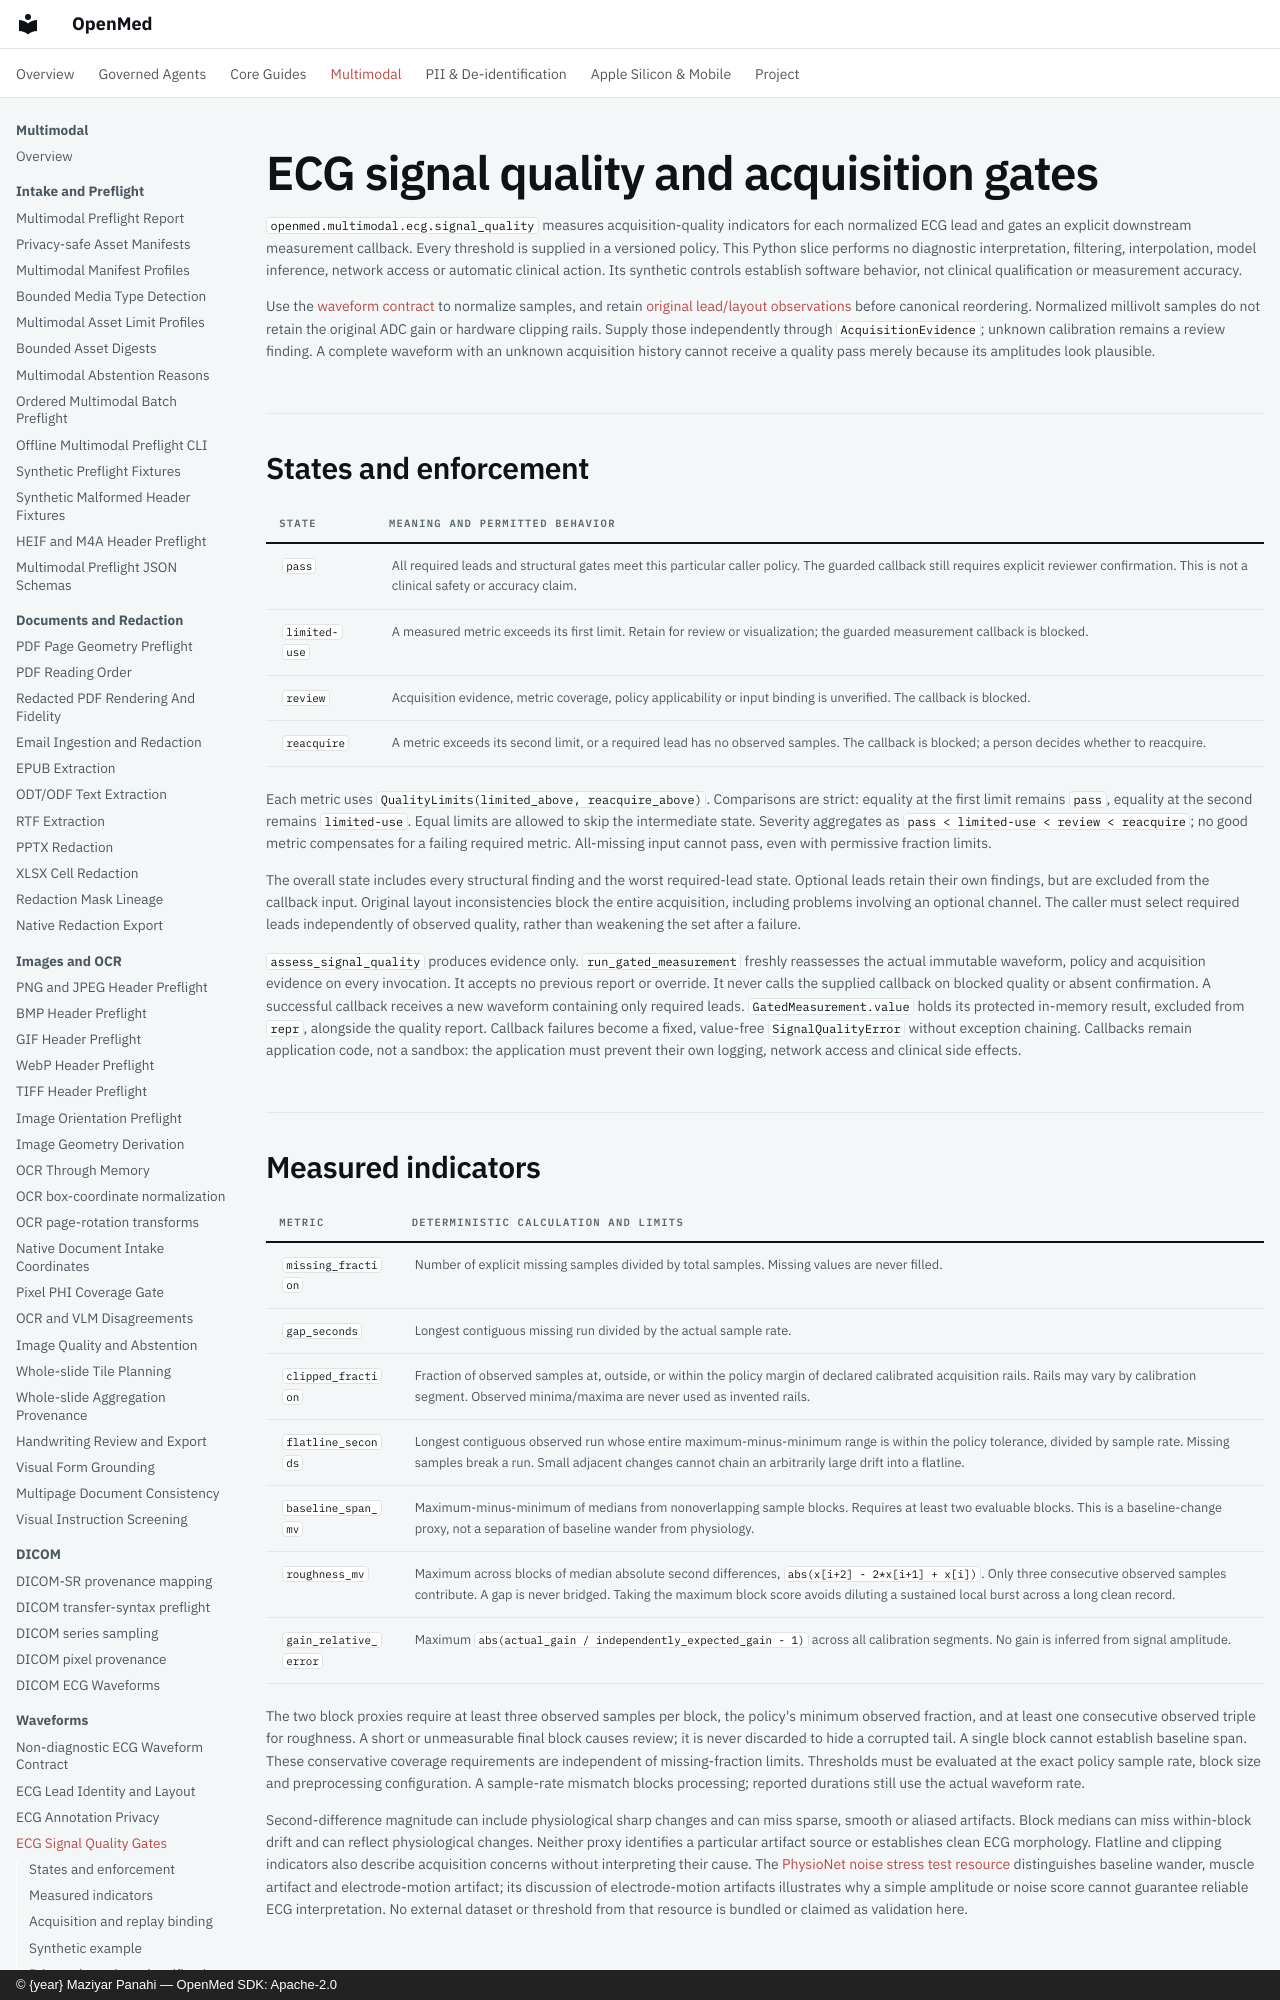

repository: maziyarpanahi/openmed · page: multimodal/ecg-signal-quality/index.html · generator: mkdocs · copyright: © {year} Maziyar Panahi — OpenMed SDK: Apache-2.0

# ECG signal quality and acquisition gates

`openmed.multimodal.ecg.signal_quality` measures acquisition-quality indicators for each normalized ECG lead and gates an explicit downstream measurement callback. Every threshold is supplied in a versioned policy. This Python slice performs no diagnostic interpretation, filtering, interpolation, model inference, network access or automatic clinical action. Its synthetic controls establish software behavior, not clinical qualification or measurement accuracy.

Use the [waveform contract](ecg-waveform-contract.md) to normalize samples, and retain [original lead/layout observations](ecg-lead-layout.md) before canonical reordering. Normalized millivolt samples do not retain the original ADC gain or hardware clipping rails. Supply those independently through `AcquisitionEvidence`; unknown calibration remains a review finding. A complete waveform with an unknown acquisition history cannot receive a quality pass merely because its amplitudes look plausible.

## States and enforcement

| State | Meaning and permitted behavior |
| --- | --- |
| `pass` | All required leads and structural gates meet this particular caller policy. The guarded callback still requires explicit reviewer confirmation. This is not a clinical safety or accuracy claim. |
| `limited-use` | A measured metric exceeds its first limit. Retain for review or visualization; the guarded measurement callback is blocked. |
| `review` | Acquisition evidence, metric coverage, policy applicability or input binding is unverified. The callback is blocked. |
| `reacquire` | A metric exceeds its second limit, or a required lead has no observed samples. The callback is blocked; a person decides whether to reacquire. |

Each metric uses `QualityLimits(limited_above, reacquire_above)`. Comparisons are strict: equality at the first limit remains `pass`, equality at the second remains `limited-use`. Equal limits are allowed to skip the intermediate state. Severity aggregates as `pass < limited-use < review < reacquire`; no good metric compensates for a failing required metric. All-missing input cannot pass, even with permissive fraction limits.

The overall state includes every structural finding and the worst required-lead state. Optional leads retain their own findings, but are excluded from the callback input. Original layout inconsistencies block the entire acquisition, including problems involving an optional channel. The caller must select required leads independently of observed quality, rather than weakening the set after a failure.

`assess_signal_quality` produces evidence only. `run_gated_measurement` freshly reassesses the actual immutable waveform, policy and acquisition evidence on every invocation. It accepts no previous report or override. It never calls the supplied callback on blocked quality or absent confirmation. A successful callback receives a new waveform containing only required leads. `GatedMeasurement.value` holds its protected in-memory result, excluded from `repr`, alongside the quality report. Callback failures become a fixed, value-free `SignalQualityError` without exception chaining. Callbacks remain application code, not a sandbox: the application must prevent their own logging, network access and clinical side effects.
